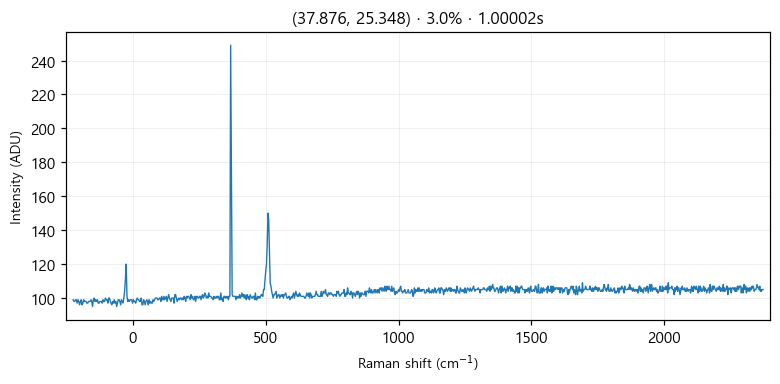

The table this chart was drawn from, first rows:
# laser_power_pct, 3.0
# exposure_time, 1
# laser_nm, 532
# mode, single
pixel_index, raman_shift_cm-1, wavelength_nm, intensity
0, -225.3, 525.7, 99.0
1, -222.2, 525.8, 98.0
2, -219.2, 525.9, 98.0
3, -216.1, 526, 99.0
4, -213, 526.1, 99.0
5, -210, 526.1, 97.0
6, -206.9, 526.2, 99.0
7, -203.8, 526.3, 98.0
8, -200.8, 526.4, 96.0
9, -197.7, 526.5, 98.0
10, -194.7, 526.6, 99.0
11, -191.6, 526.7, 96.0
12, -188.6, 526.7, 97.0
13, -185.5, 526.8, 99.0
14, -182.4, 526.9, 98.0
15, -179.4, 527, 98.0
16, -176.3, 527.1, 98.0
17, -173.3, 527.2, 97.0
18, -170.2, 527.2, 97.0
19, -167.2, 527.3, 98.0
20, -164.2, 527.4, 98.0
21, -161.1, 527.5, 98.0
22, -158.1, 527.6, 99.0
23, -155, 527.7, 98.0
24, -152, 527.8, 95.0
25, -148.9, 527.8, 99.0
26, -145.9, 527.9, 100.0
27, -142.9, 528, 98.0
28, -139.8, 528.1, 99.0
29, -136.8, 528.2, 98.0
30, -133.8, 528.3, 99.0
31, -130.7, 528.3, 97.0
32, -127.7, 528.4, 97.0
33, -124.7, 528.5, 98.0
34, -121.6, 528.6, 98.0
35, -118.6, 528.7, 98.0
36, -115.6, 528.8, 97.0
37, -112.6, 528.9, 99.0
38, -109.5, 528.9, 98.0
39, -106.5, 529, 98.0
40, -103.5, 529.1, 100.0
41, -100.5, 529.2, 99.0
42, -97.44, 529.3, 99.0
43, -94.42, 529.4, 97.0
44, -91.41, 529.4, 100.0
45, -88.39, 529.5, 100.0
46, -85.38, 529.6, 98.0
47, -82.36, 529.7, 97.0
48, -79.35, 529.8, 96.0
49, -76.34, 529.9, 98.0
50, -73.33, 530, 97.0
51, -70.32, 530, 99.0
52, -67.31, 530.1, 97.0
53, -64.3, 530.2, 98.0
54, -61.3, 530.3, 95.0
55, -58.29, 530.4, 97.0
... 968 more rows
